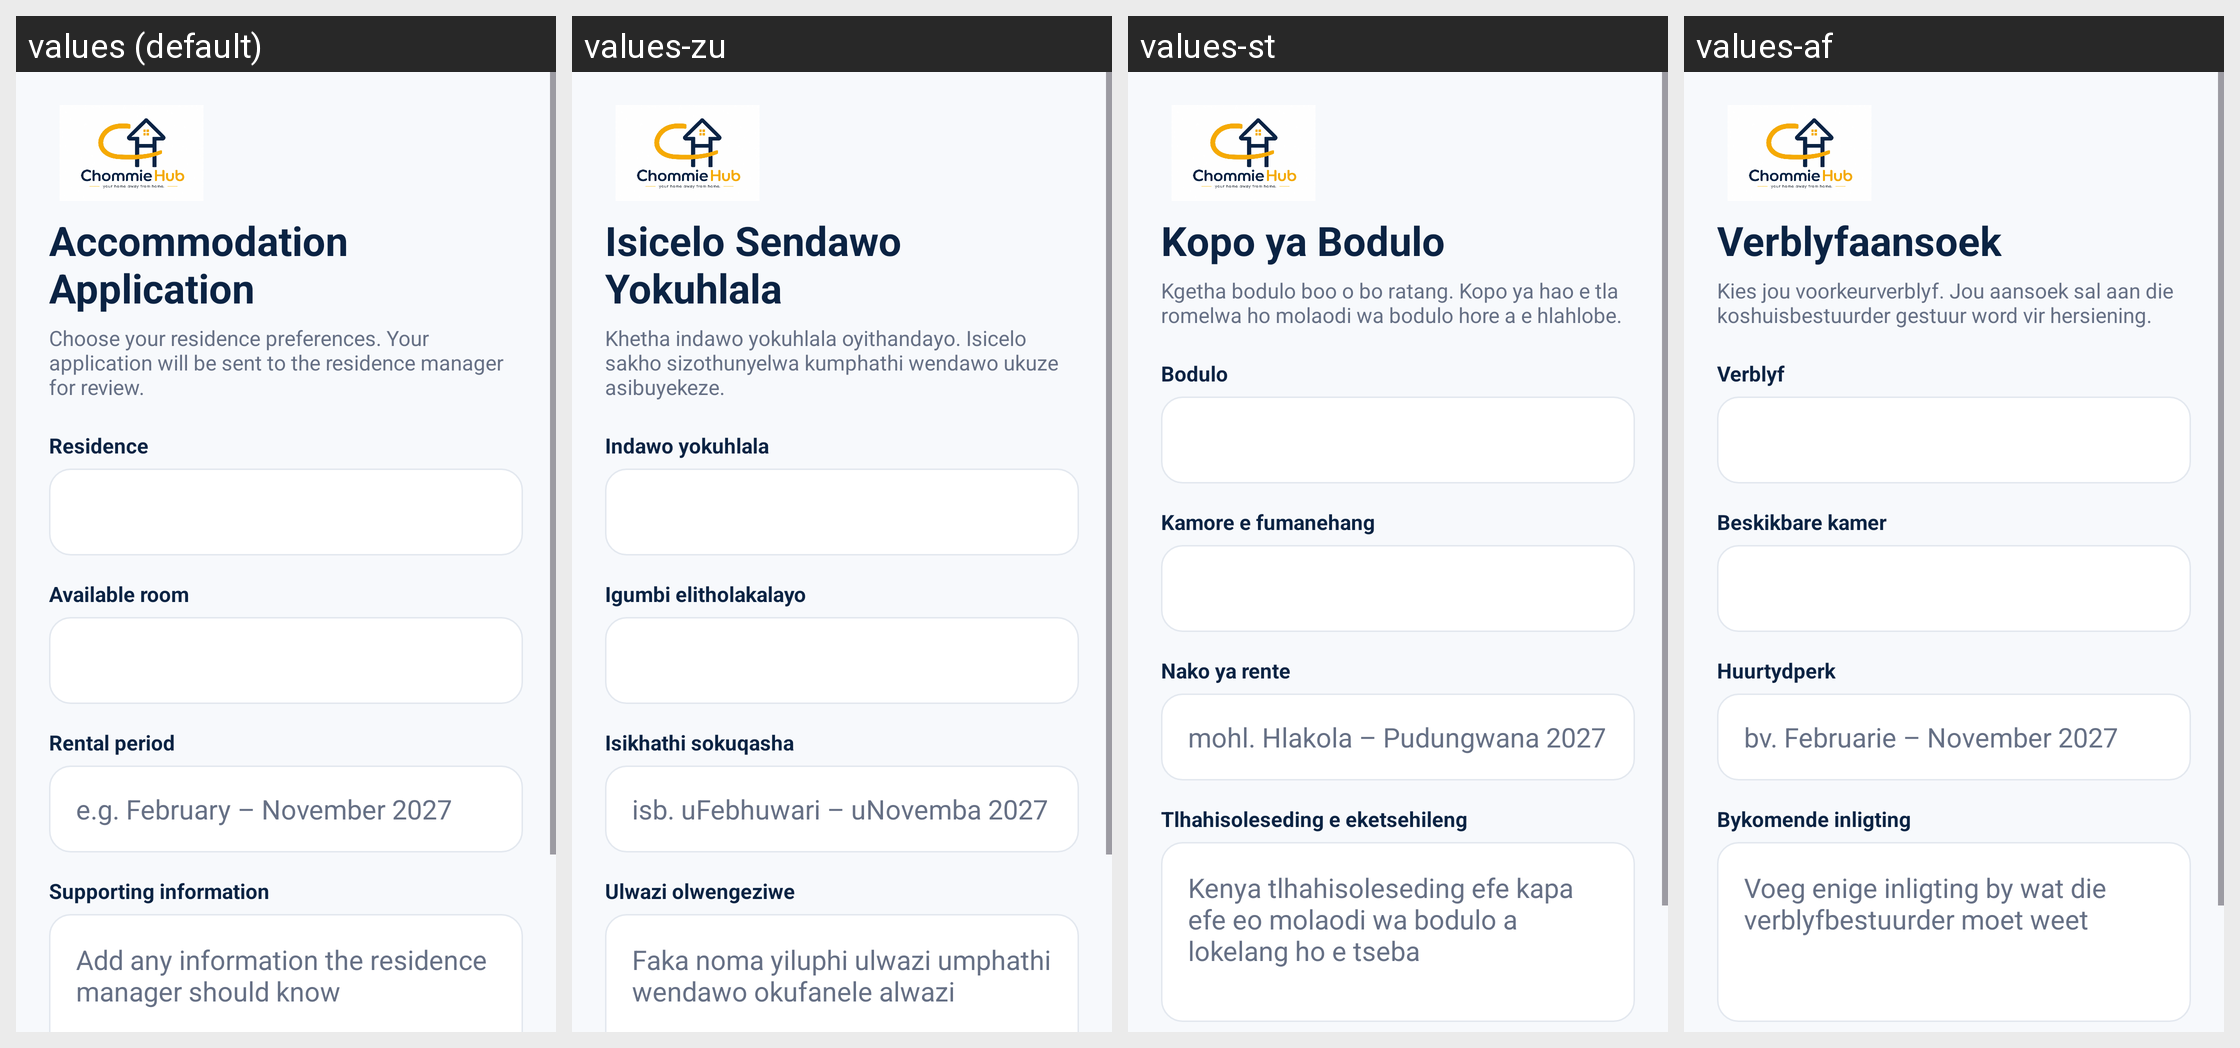

This grid shows one Android layout under several languages. Give, for every string resource on the screen, its name, the default text and each shown locale's text.
Android screen res/layout/fragment_application_form.xml rendered under 4 locales, left to right: values (default), values-zu, values-st, values-af. Device: Nexus 5 (rendered at 1080×1920; each locale shown at half size, 540×960, under a caption strip naming it); theme Theme.ChommieHub.
Strings drawn on this screen, with the default value and each locale's value (text and hints the layout hard-codes, and strings that could not be matched under every locale, appear in the picture but are not listed):

application_form_title
  values: Accommodation Application
  values-zu: Isicelo Sendawo Yokuhlala
  values-st: Kopo ya Bodulo
  values-af: Verblyfaansoek

application_form_subtitle
  values: Choose your residence preferences. Your application will be sent to the residence manager for review.
  values-zu: Khetha indawo yokuhlala oyithandayo. Isicelo sakho sizothunyelwa kumphathi wendawo ukuze asibuyekeze.
  values-st: Kgetha bodulo boo o bo ratang. Kopo ya hao e tla romelwa ho molaodi wa bodulo hore a e hlahlobe.
  values-af: Kies jou voorkeurverblyf. Jou aansoek sal aan die koshuisbestuurder gestuur word vir hersiening.

application_residence
  values: Residence
  values-zu: Indawo yokuhlala
  values-st: Bodulo
  values-af: Verblyf

application_available_room
  values: Available room
  values-zu: Igumbi elitholakalayo
  values-st: Kamore e fumanehang
  values-af: Beskikbare kamer

application_rental_period
  values: Rental period
  values-zu: Isikhathi sokuqasha
  values-st: Nako ya rente
  values-af: Huurtydperk

application_rental_period_hint
  values: e.g. February – November 2027
  values-zu: isb. uFebhuwari – uNovemba 2027
  values-st: mohl. Hlakola – Pudungwana 2027
  values-af: bv. Februarie – November 2027

application_supporting_info
  values: Supporting information
  values-zu: Ulwazi olwengeziwe
  values-st: Tlhahisoleseding e eketsehileng
  values-af: Bykomende inligting

application_supporting_info_hint
  values: Add any information the residence manager should know
  values-zu: Faka noma yiluphi ulwazi umphathi wendawo okufanele alwazi
  values-st: Kenya tlhahisoleseding efe kapa efe eo molaodi wa bodulo a lokelang ho e tseba
  values-af: Voeg enige inligting by wat die verblyfbestuurder moet weet
